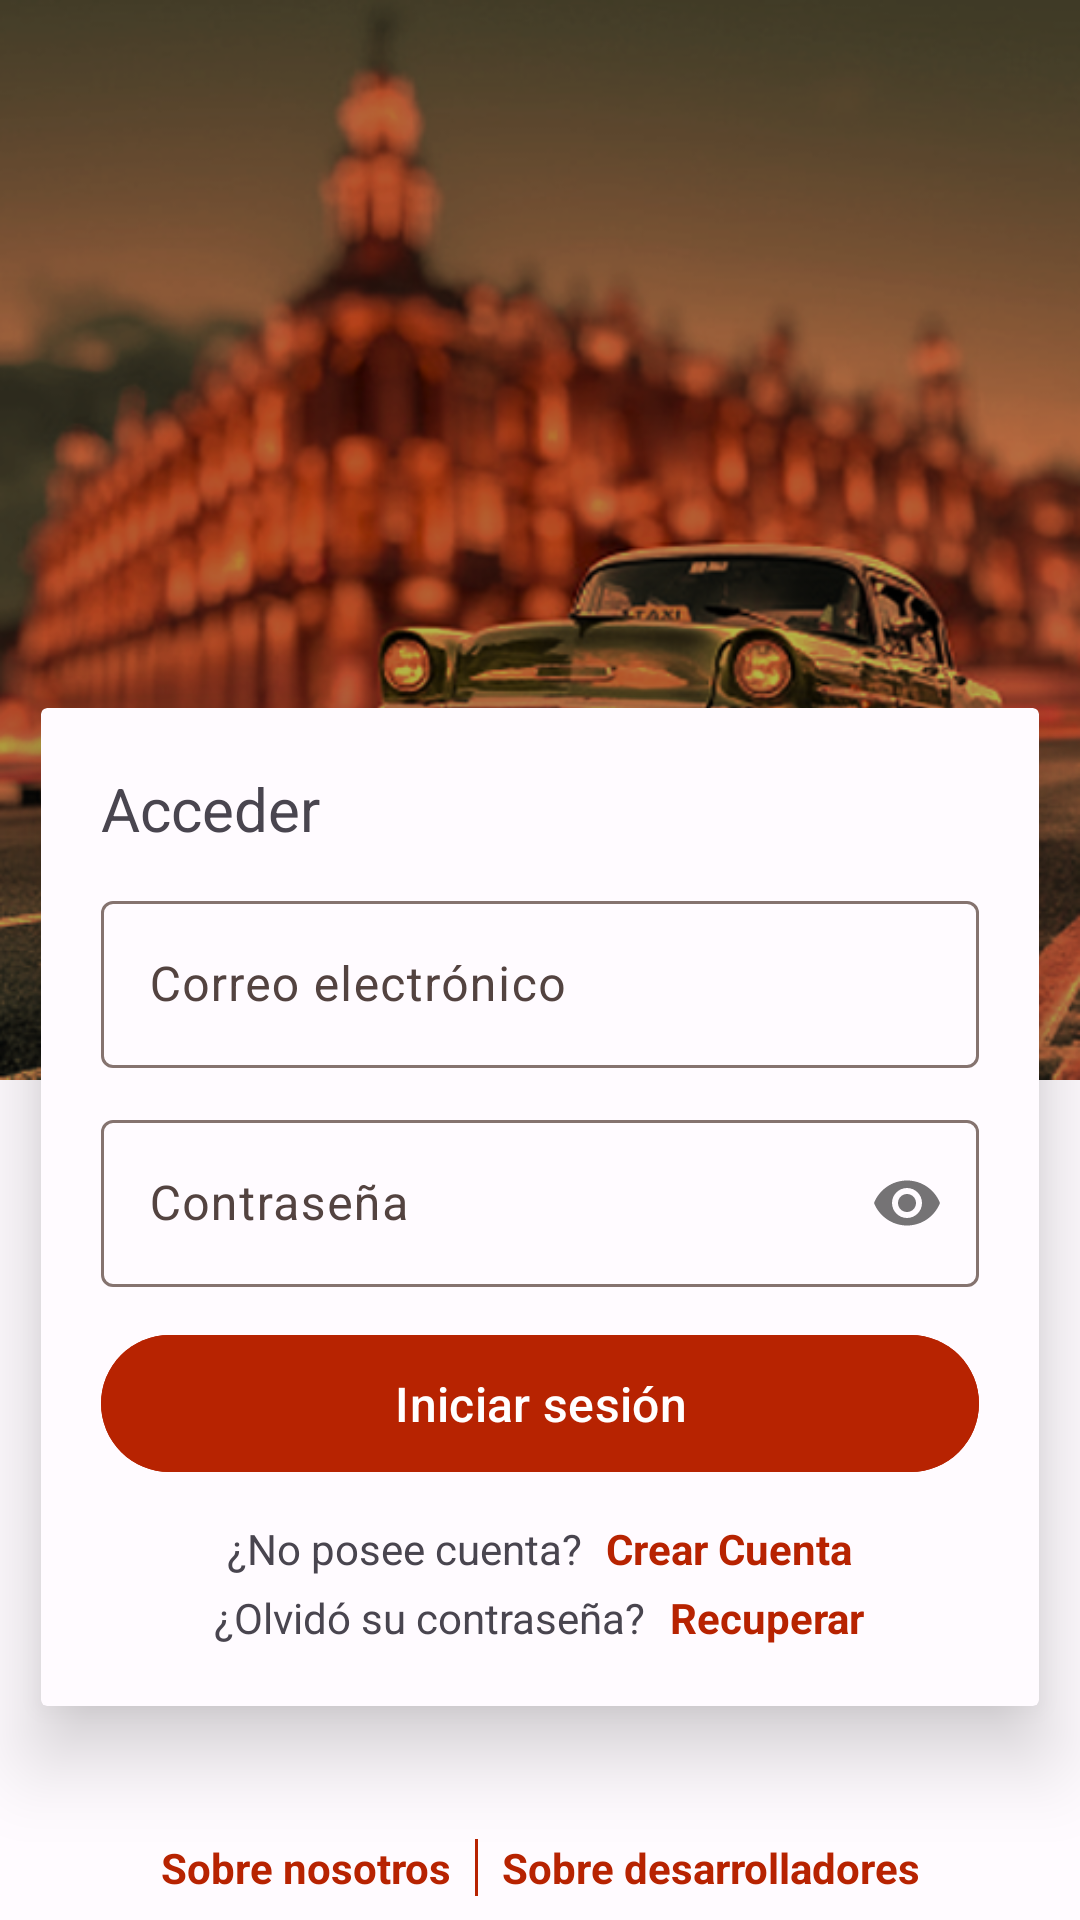

Reconstruct the res/layout file that produces this screen, plus the resources it refers to.
<!-- AndroidManifest.xml: application theme AppTheme -->
<!-- res/layout/activity_login.xml -->
<?xml version="1.0" encoding="utf-8"?>
<androidx.constraintlayout.widget.ConstraintLayout xmlns:android="http://schemas.android.com/apk/res/android"
    xmlns:app="http://schemas.android.com/apk/res-auto"
    xmlns:tools="http://schemas.android.com/tools"
    android:layout_width="match_parent"
    android:layout_height="match_parent"
    tools:context=".ActivityLogin">

    
    <ImageView
        android:id="@+id/clTop"
        android:layout_width="match_parent"
        android:layout_height="0sp"
        android:src="@drawable/taxi_backg"
        android:scaleType="centerCrop"
        android:orientation="vertical"
        app:layout_constraintDimensionRatio="1"
        app:layout_constraintTop_toTopOf="parent"
        android:importantForAccessibility="no"
        tools:ignore="VisualLintBounds" />

    
    <View
        android:layout_width="match_parent"
        android:layout_height="0sp"
        android:background="#4A000000"
        android:orientation="vertical"
        android:scaleType="centerCrop"
        app:layout_constraintDimensionRatio="1"
        app:layout_constraintTop_toTopOf="parent"
        tools:ignore="VisualLintBounds" />

    
    <androidx.cardview.widget.CardView
        app:layout_constraintDimensionRatio="1:1"
        android:backgroundTint="?attr/colorSurface"
        app:layout_constraintVertical_bias="0.7"
        android:id="@+id/cvLogin"
        android:layout_width="0dp"
        android:layout_height="wrap_content"
        android:layout_marginStart="20dp"
        android:layout_marginTop="70dp"
        android:layout_marginEnd="20dp"
        android:elevation="@dimen/cardview_default_elevation"
        app:cardElevation="@dimen/card_my_elevation"
        android:translationZ="8dp"
        app:cardCornerRadius="@dimen/cardview_default_radius"
        app:layout_constraintBottom_toBottomOf="parent"
        app:layout_constraintEnd_toEndOf="parent"
        app:layout_constraintStart_toStartOf="parent"
        app:layout_constraintTop_toTopOf="parent">


        
        <LinearLayout
            android:id="@+id/llContainer"
            android:layout_width="match_parent"
            android:layout_height="match_parent"
            android:orientation="vertical"
            android:padding="20dp">

            <TextView
                android:layout_width="wrap_content"
                android:layout_height="match_parent"
                android:textSize="@dimen/text_h"
                android:text="@string/Acceder"/>

            
            <com.google.android.material.textfield.TextInputLayout
                android:id="@+id/tilUser"
                android:layout_width="match_parent"
                android:layout_height="wrap_content"
                android:layout_marginTop="12dp"
                app:errorIconTint="?attr/colorSecondary"
                app:errorTextColor="?attr/colorSecondary"
                app:hintTextColor="?attr/colorSecondary">

                
                <com.google.android.material.textfield.TextInputEditText
                    android:id="@+id/tietUser"
                    android:layout_width="match_parent"
                    android:layout_height="wrap_content"
                    android:hint="@string/correo_electronico"
                    android:inputType="text"
                    android:maxLength="250" />

            </com.google.android.material.textfield.TextInputLayout>


            
            <com.google.android.material.textfield.TextInputLayout
                android:id="@+id/tilPassword"
                android:layout_width="match_parent"
                android:layout_height="wrap_content"
                android:layout_marginTop="12dp"
                app:errorIconTint="?attr/colorSecondary"
                app:errorTextColor="?attr/colorSecondary"
                app:hintTextColor="?attr/colorSecondary"
                app:passwordToggleEnabled="true">

                
                <com.google.android.material.textfield.TextInputEditText
                    android:id="@+id/tietPassword"
                    android:layout_width="match_parent"
                    android:layout_height="wrap_content"
                    android:hint="@string/contrasena"
                    android:inputType="textPassword"
                    android:maxLength="250" />

            </com.google.android.material.textfield.TextInputLayout>


            
            <com.google.android.material.button.MaterialButton
                android:id="@+id/btnLogIn"
                android:layout_width="match_parent"
                android:layout_height="wrap_content"
                android:layout_marginTop="12dp"
                android:backgroundTint="?attr/colorPrimary"
                android:padding="12dp"
                android:text="@string/Iniciar_sesion"
                android:textSize="16sp" />

            
            <LinearLayout
                android:id="@+id/llSignUp"
                android:layout_width="wrap_content"
                android:layout_height="wrap_content"
                android:layout_gravity="center"
                android:layout_marginTop="12dp"
                android:orientation="horizontal">

                <TextView
                    android:id="@+id/tvDontHaveAccount"
                    android:layout_width="wrap_content"
                    android:layout_height="wrap_content"
                    android:text="@string/No_posee_cuenta" />

                <TextView
                    android:id="@+id/tvSignUp"
                    android:layout_width="wrap_content"
                    android:layout_height="wrap_content"
                    android:layout_marginStart="8dp"
                    android:text="@string/crear_cuenta"
                    android:textColor="?attr/colorPrimary"
                    android:textStyle="bold"/>


            </LinearLayout>

            
            <LinearLayout
                android:id="@+id/llForgotPassw"
                android:layout_width="wrap_content"
                android:layout_height="wrap_content"
                android:layout_gravity="center"
                android:layout_marginTop="4dp"
                android:orientation="horizontal">

                <TextView
                    android:id="@+id/tvForgotPassw"
                    android:layout_width="wrap_content"
                    android:layout_height="wrap_content"
                    android:text="@string/olvido_su_contrasena" />

                <TextView
                    android:id="@+id/tvForgotPasswClick"
                    android:layout_width="wrap_content"
                    android:layout_height="wrap_content"
                    android:layout_marginStart="8dp"
                    android:text="@string/Recuperar"
                    android:textColor="?attr/colorPrimary"
                    android:textStyle="bold"/>


            </LinearLayout>



        </LinearLayout>


    </androidx.cardview.widget.CardView>

    
    <ProgressBar
        android:id="@+id/progress"
        android:visibility="gone"
        android:layout_width="wrap_content"
        android:layout_height="wrap_content"
        app:layout_constraintStart_toStartOf="parent"
        app:layout_constraintEnd_toEndOf="parent"
        app:layout_constraintTop_toBottomOf="@id/cvLogin"
        app:layout_constraintBottom_toTopOf="@id/ll_abouts"/>

    <LinearLayout
        android:id="@+id/ll_abouts"
        android:layout_width="wrap_content"
        android:layout_height="wrap_content"
        app:layout_constraintStart_toStartOf="parent"
        app:layout_constraintEnd_toEndOf="parent"
        app:layout_constraintBottom_toBottomOf="parent"
        android:layout_marginBottom="8dp"
        android:orientation="horizontal">

        <TextView
            android:id="@+id/about_us"
            android:layout_width="wrap_content"
            android:layout_height="wrap_content"
            android:text="@string/Sobre_nosotros"
            android:textColor="?attr/colorPrimary"
            android:textStyle="bold"/>

        <View
            android:layout_marginEnd="8dp"
            android:layout_marginStart="8dp"
            android:layout_width="1dp"
            android:layout_height="match_parent"
            android:background="?attr/colorPrimary" />

        <TextView
            android:id="@+id/about_dev"
            android:layout_width="wrap_content"
            android:layout_height="wrap_content"
            android:text="@string/sobre_desarrolladores"
            android:textColor="?attr/colorPrimary"
            android:textStyle="bold"/>

    </LinearLayout>

</androidx.constraintlayout.widget.ConstraintLayout>
<!-- resources referenced by this layout -->
<resources>
  <dimen name="card_my_elevation">8dp</dimen>
  <dimen name="text_h">20sp</dimen>
  <string name="Acceder">Acceder</string>
  <string name="Iniciar_sesion">Iniciar sesión</string>
  <string name="No_posee_cuenta">¿No posee cuenta?</string>
  <string name="Recuperar">Recuperar</string>
  <string name="Sobre_nosotros">Sobre nosotros</string>
  <string name="contrasena">Contraseña</string>
  <string name="correo_electronico">Correo electrónico</string>
  <string name="crear_cuenta">Crear Cuenta</string>
  <string name="olvido_su_contrasena">¿Olvidó su contraseña?</string>
  <string name="sobre_desarrolladores">Sobre desarrolladores</string>
  <color name="md_theme_light_primary">#B72301</color>
  <color name="md_theme_light_onPrimary">#FFFFFF</color>
  <color name="md_theme_light_primaryContainer">#FFDAD3</color>
  <color name="md_theme_light_onPrimaryContainer">#3D0600</color>
  <color name="md_theme_light_secondary">#BE0036</color>
  <color name="md_theme_light_onSecondary">#FFFFFF</color>
  <color name="md_theme_light_secondaryContainer">#FFDADA</color>
  <color name="md_theme_light_onSecondaryContainer">#40000C</color>
  <color name="md_theme_light_tertiary">#AE2954</color>
  <color name="md_theme_light_onTertiary">#FFFFFF</color>
  <color name="md_theme_light_tertiaryContainer">#FFD9DF</color>
  <color name="md_theme_light_onTertiaryContainer">#3F0017</color>
  <color name="md_theme_light_error">#BA1A1A</color>
  <color name="md_theme_light_errorContainer">#FFDAD6</color>
  <color name="md_theme_light_onError">#FFFFFF</color>
  <color name="md_theme_light_onErrorContainer">#410002</color>
  <color name="md_theme_light_background">#FFFBFF</color>
  <color name="md_theme_light_onBackground">#201A19</color>
  <color name="md_theme_light_surface">#FFFBFF</color>
  <color name="md_theme_light_onSurface">#201A19</color>
  <color name="md_theme_light_surfaceVariant">#F5DDD8</color>
  <color name="md_theme_light_onSurfaceVariant">#534340</color>
  <color name="md_theme_light_outline">#85736F</color>
  <color name="md_theme_light_inverseOnSurface">#FBEEEB</color>
  <color name="md_theme_light_inverseSurface">#362F2D</color>
  <color name="md_theme_light_inversePrimary">#FFB4A4</color>
</resources>
